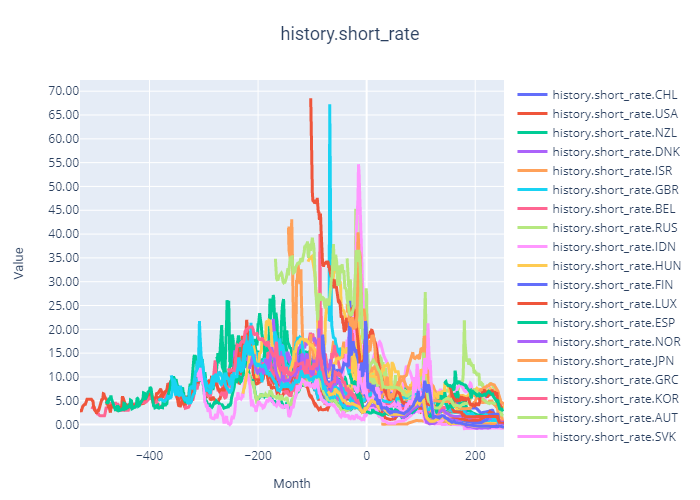

The file beside this chart, header and first rows:
LOCATION, INDICATOR, SUBJECT, MEASURE, FREQUENCY, TIME, Value, Flag Codes
CHE, STINT, TOT, PC_PA, Q, 1974-Q1, 10.84, 
CHE, STINT, TOT, PC_PA, Q, 1974-Q2, 9.52, 
CHE, STINT, TOT, PC_PA, Q, 1974-Q3, 11.06, 
CHE, STINT, TOT, PC_PA, Q, 1974-Q4, 9.234, 
CHE, STINT, TOT, PC_PA, Q, 1975-Q1, 5.397, 
CHE, STINT, TOT, PC_PA, Q, 1975-Q2, 4.181, 
CHE, STINT, TOT, PC_PA, Q, 1975-Q3, 3.355, 
CHE, STINT, TOT, PC_PA, Q, 1975-Q4, 3.325, 
CHE, STINT, TOT, PC_PA, Q, 1976-Q1, 1.538, 
CHE, STINT, TOT, PC_PA, Q, 1976-Q2, 1.242, 
CHE, STINT, TOT, PC_PA, Q, 1976-Q3, 1.302, 
CHE, STINT, TOT, PC_PA, Q, 1976-Q4, 2.018, 
CHE, STINT, TOT, PC_PA, Q, 1977-Q1, 1.976, 
CHE, STINT, TOT, PC_PA, Q, 1977-Q2, 3.521, 
CHE, STINT, TOT, PC_PA, Q, 1977-Q3, 2.628, 
CHE, STINT, TOT, PC_PA, Q, 1977-Q4, 2.233, 
CHE, STINT, TOT, PC_PA, Q, 1978-Q1, 0.6676, 
CHE, STINT, TOT, PC_PA, Q, 1978-Q2, 1.044, 
CHE, STINT, TOT, PC_PA, Q, 1978-Q3, 0.9977, 
CHE, STINT, TOT, PC_PA, Q, 1978-Q4, 0.2167, 
CHE, STINT, TOT, PC_PA, Q, 1979-Q1, 0.1388, 
CHE, STINT, TOT, PC_PA, Q, 1979-Q2, 1.384, 
CHE, STINT, TOT, PC_PA, Q, 1979-Q3, 1.571, 
CHE, STINT, TOT, PC_PA, Q, 1979-Q4, 4.04, 
CHE, STINT, TOT, PC_PA, Q, 1980-Q1, 5.705, 
CHE, STINT, TOT, PC_PA, Q, 1980-Q2, 6.078, 
CHE, STINT, TOT, PC_PA, Q, 1980-Q3, 5.437, 
CHE, STINT, TOT, PC_PA, Q, 1980-Q4, 5.861, 
CHE, STINT, TOT, PC_PA, Q, 1981-Q1, 7.017, 
CHE, STINT, TOT, PC_PA, Q, 1981-Q2, 9.507, 
CHE, STINT, TOT, PC_PA, Q, 1981-Q3, 9.787, 
CHE, STINT, TOT, PC_PA, Q, 1981-Q4, 10.07, 
CHE, STINT, TOT, PC_PA, Q, 1982-Q1, 7.738, 
CHE, STINT, TOT, PC_PA, Q, 1982-Q2, 4.654, 
CHE, STINT, TOT, PC_PA, Q, 1982-Q3, 4.134, 
CHE, STINT, TOT, PC_PA, Q, 1982-Q4, 3.706, 
CHE, STINT, TOT, PC_PA, Q, 1983-Q1, 3.094, 
CHE, STINT, TOT, PC_PA, Q, 1983-Q2, 4.543, 
CHE, STINT, TOT, PC_PA, Q, 1983-Q3, 4.579, 
CHE, STINT, TOT, PC_PA, Q, 1983-Q4, 4.151, 
CHE, STINT, TOT, PC_PA, Q, 1984-Q1, 3.567, 
CHE, STINT, TOT, PC_PA, Q, 1984-Q2, 3.878, 
CHE, STINT, TOT, PC_PA, Q, 1984-Q3, 4.878, 
CHE, STINT, TOT, PC_PA, Q, 1984-Q4, 5.075, 
CHE, STINT, TOT, PC_PA, Q, 1985-Q1, 5.507, 
CHE, STINT, TOT, PC_PA, Q, 1985-Q2, 5.207, 
CHE, STINT, TOT, PC_PA, Q, 1985-Q3, 4.741, 
CHE, STINT, TOT, PC_PA, Q, 1985-Q4, 4.24, 
CHE, STINT, TOT, PC_PA, Q, 1986-Q1, 3.954, 
CHE, STINT, TOT, PC_PA, Q, 1986-Q2, 4.499, 
CHE, STINT, TOT, PC_PA, Q, 1986-Q3, 4.421, 
CHE, STINT, TOT, PC_PA, Q, 1986-Q4, 3.999, 
CHE, STINT, TOT, PC_PA, Q, 1987-Q1, 3.712, 
CHE, STINT, TOT, PC_PA, Q, 1987-Q2, 3.76, 
CHE, STINT, TOT, PC_PA, Q, 1987-Q3, 3.712, 
CHE, STINT, TOT, PC_PA, Q, 1987-Q4, 3.914, 
CHE, STINT, TOT, PC_PA, Q, 1988-Q1, 1.868, 
CHE, STINT, TOT, PC_PA, Q, 1988-Q2, 2.495, 
CHE, STINT, TOT, PC_PA, Q, 1988-Q3, 3.657, 
CHE, STINT, TOT, PC_PA, Q, 1988-Q4, 4.3, 
... 24,515 more rows
